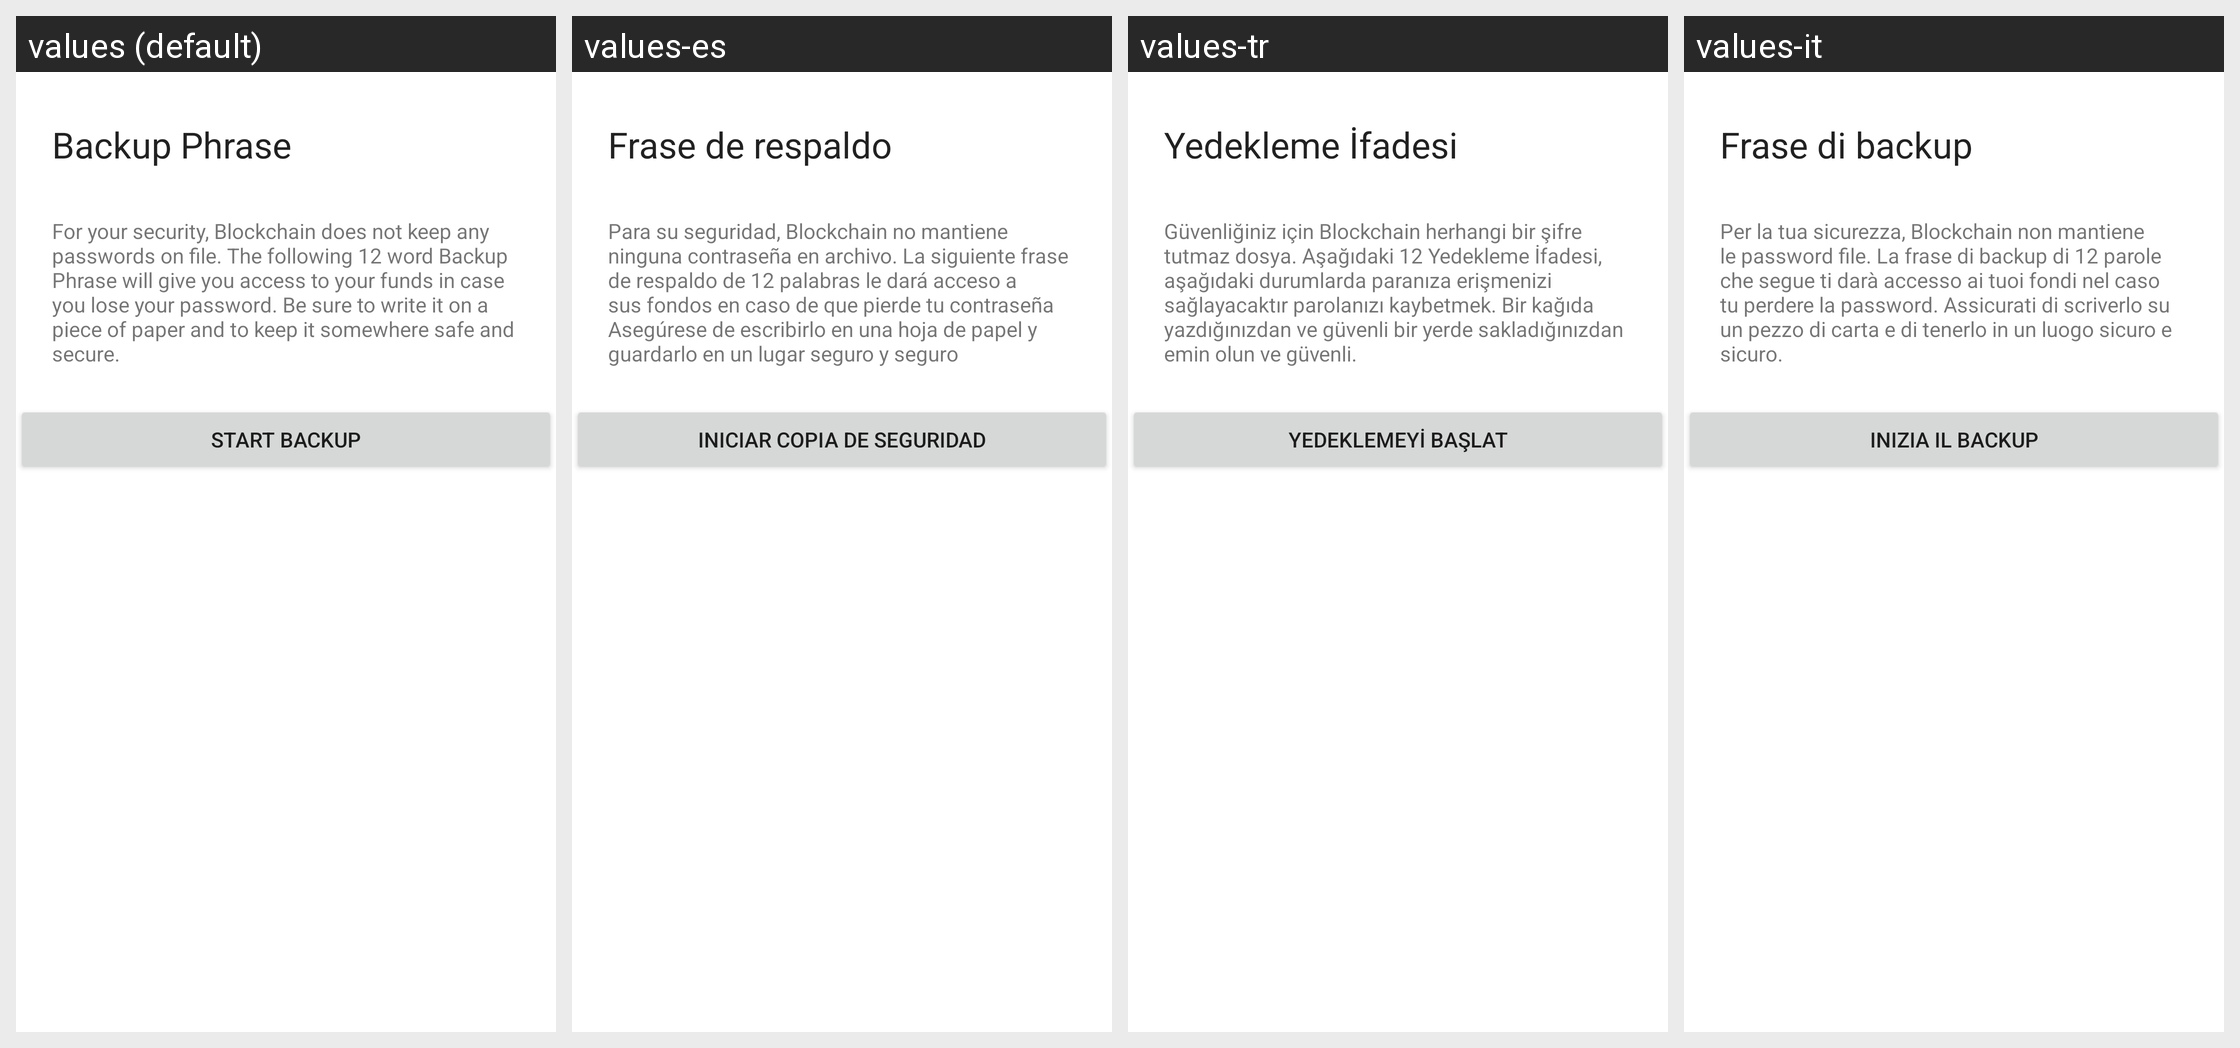

This grid shows one Android layout under several languages. Give, for every string resource on the screen, its name, the default text and each shown locale's text.
Android screen res/layout/fragment_backup_start.xml rendered under 4 locales, left to right: values (default), values-es, values-tr, values-it. Device: Nexus 5 (rendered at 1080×1920; each locale shown at half size, 540×960, under a caption strip naming it); theme AppTheme.
Other locales in the repository, not shown: values-de, values-fr, values-pt, values-pt-rBR, values-ru.
Strings drawn on this screen, with the default value and each locale's value (text and hints the layout hard-codes, and strings that could not be matched under every locale, appear in the picture but are not listed):

backup_header
  values: Backup Phrase
  values-es: Frase de respaldo
  values-tr: Yedekleme İfadesi
  values-it: Frase di backup

backup_explanation
  values: For your security, Blockchain does not keep any passwords on file. The following 12 word Backup Phrase will give you access to your funds in case you lose your password. Be sure to write it on a piece of paper and to keep it somewhere safe and secure.
  values-es: Para su seguridad, Blockchain no mantiene ninguna contraseña en archivo. La siguiente frase de respaldo de 12 palabras le dará acceso a sus fondos en caso de que pierde tu contraseña Asegúrese de escribirlo en una hoja de papel y guardarlo en un lugar seguro y seguro
  values-tr: Güvenliğiniz için Blockchain herhangi bir şifre tutmaz dosya. Aşağıdaki 12 Yedekleme İfadesi, aşağıdaki durumlarda paranıza erişmenizi sağlayacaktır parolanızı kaybetmek. Bir kağıda yazdığınızdan ve güvenli bir yerde sakladığınızdan emin olun ve güvenli.
  values-it: Per la tua sicurezza, Blockchain non mantiene le password file. La frase di backup di 12 parole che segue ti darà accesso ai tuoi fondi nel caso tu perdere la password. Assicurati di scriverlo su un pezzo di carta e di tenerlo in un luogo sicuro e sicuro.

backup_button_start
  values: Start backup
  values-es: Iniciar copia de seguridad
  values-tr: Yedeklemeyi başlat
  values-it: Inizia il backup
